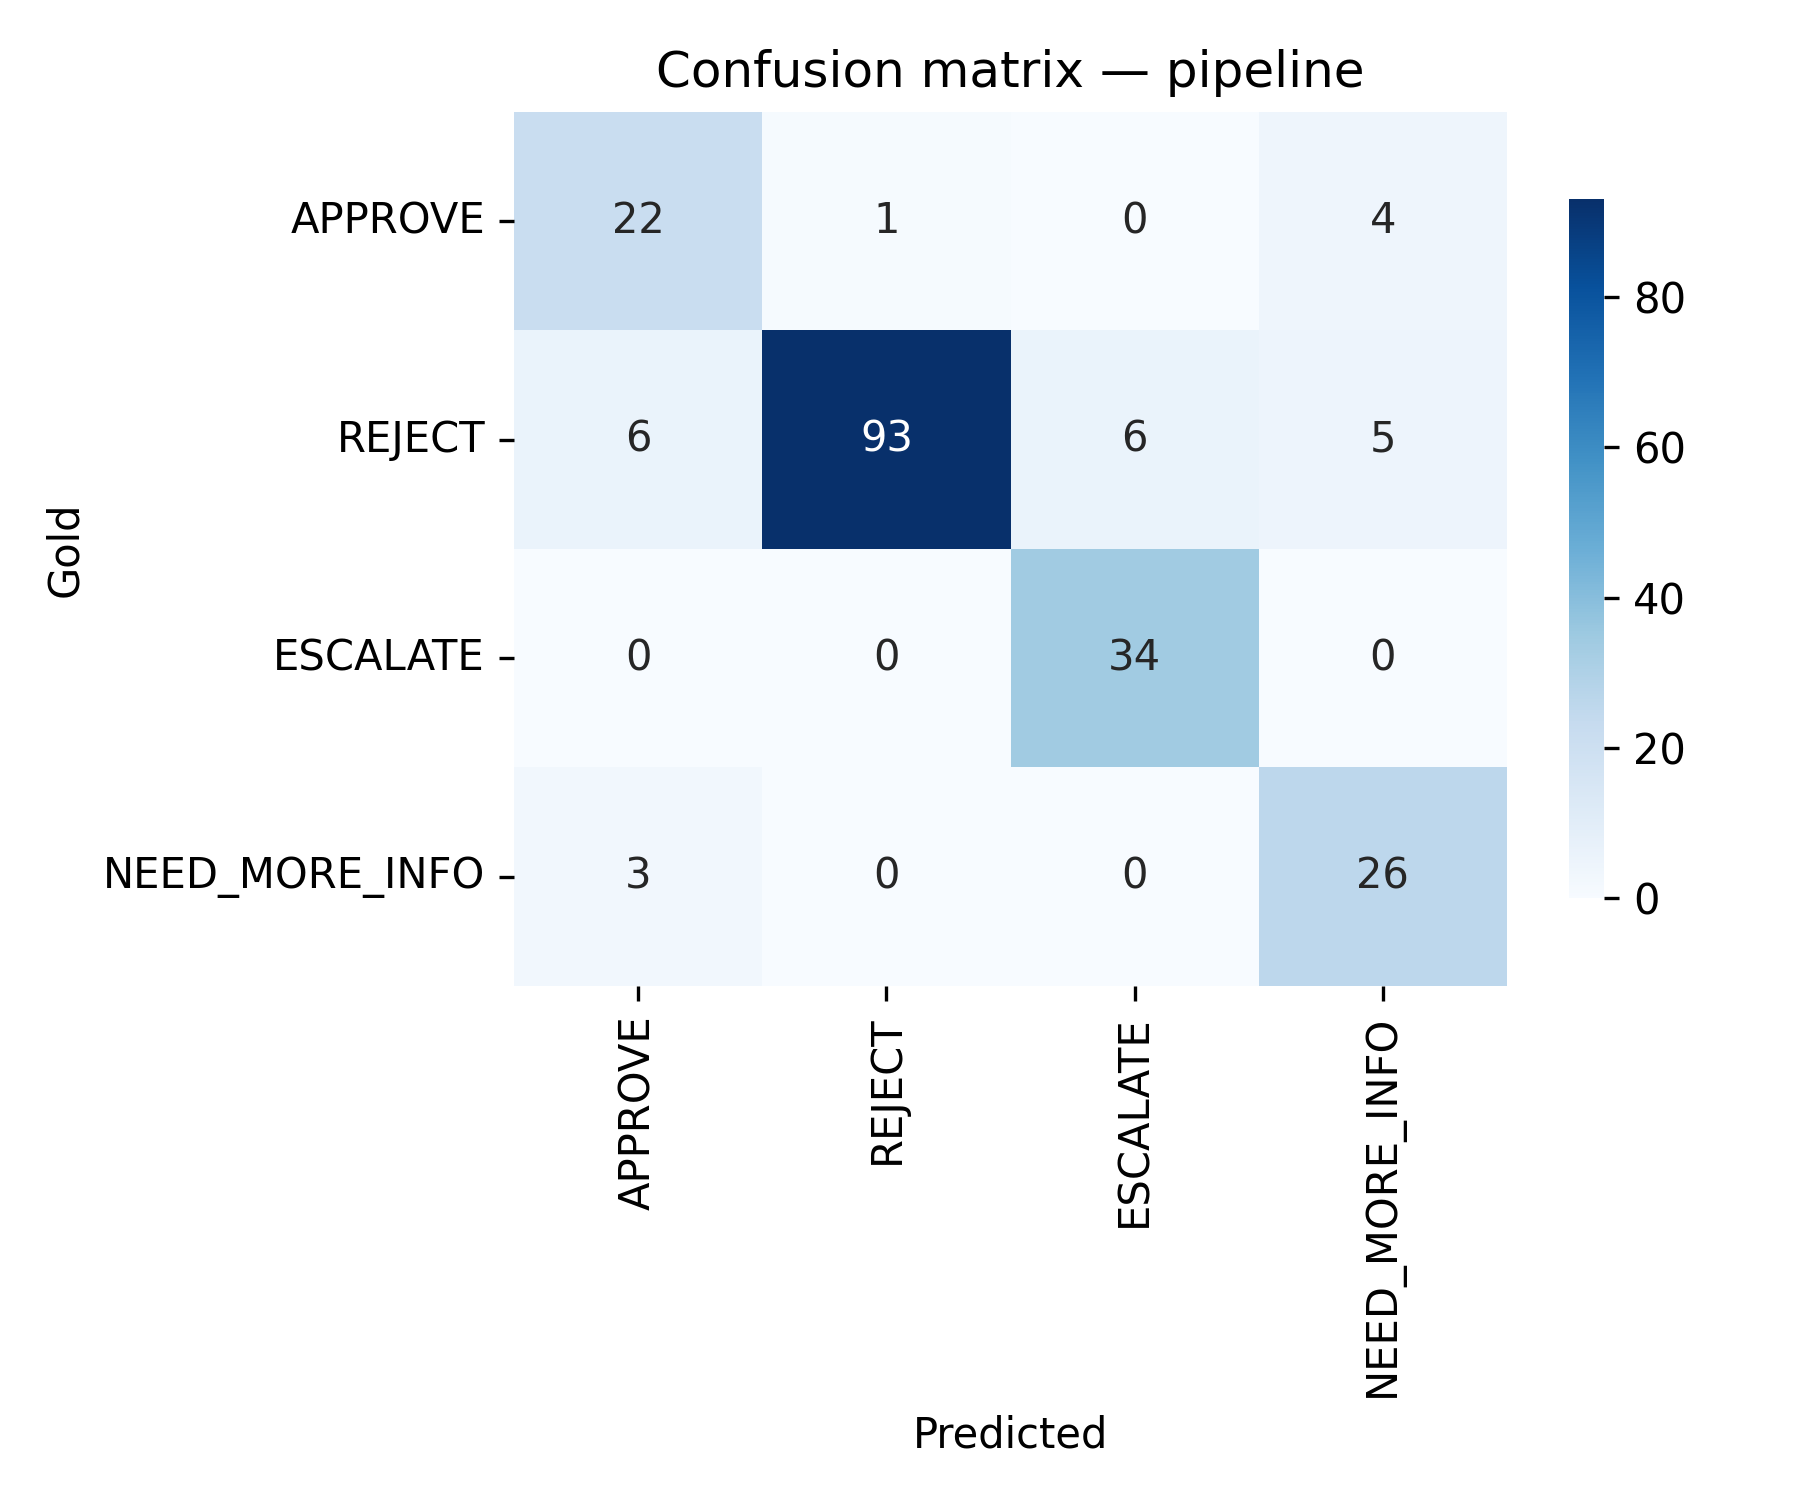

Data behind this chart, as committed beside it:
, APPROVE, REJECT, ESCALATE, NEED_MORE_INFO
APPROVE, 22, 1, 0, 4
REJECT, 6, 93, 6, 5
ESCALATE, 0, 0, 34, 0
NEED_MORE_INFO, 3, 0, 0, 26
